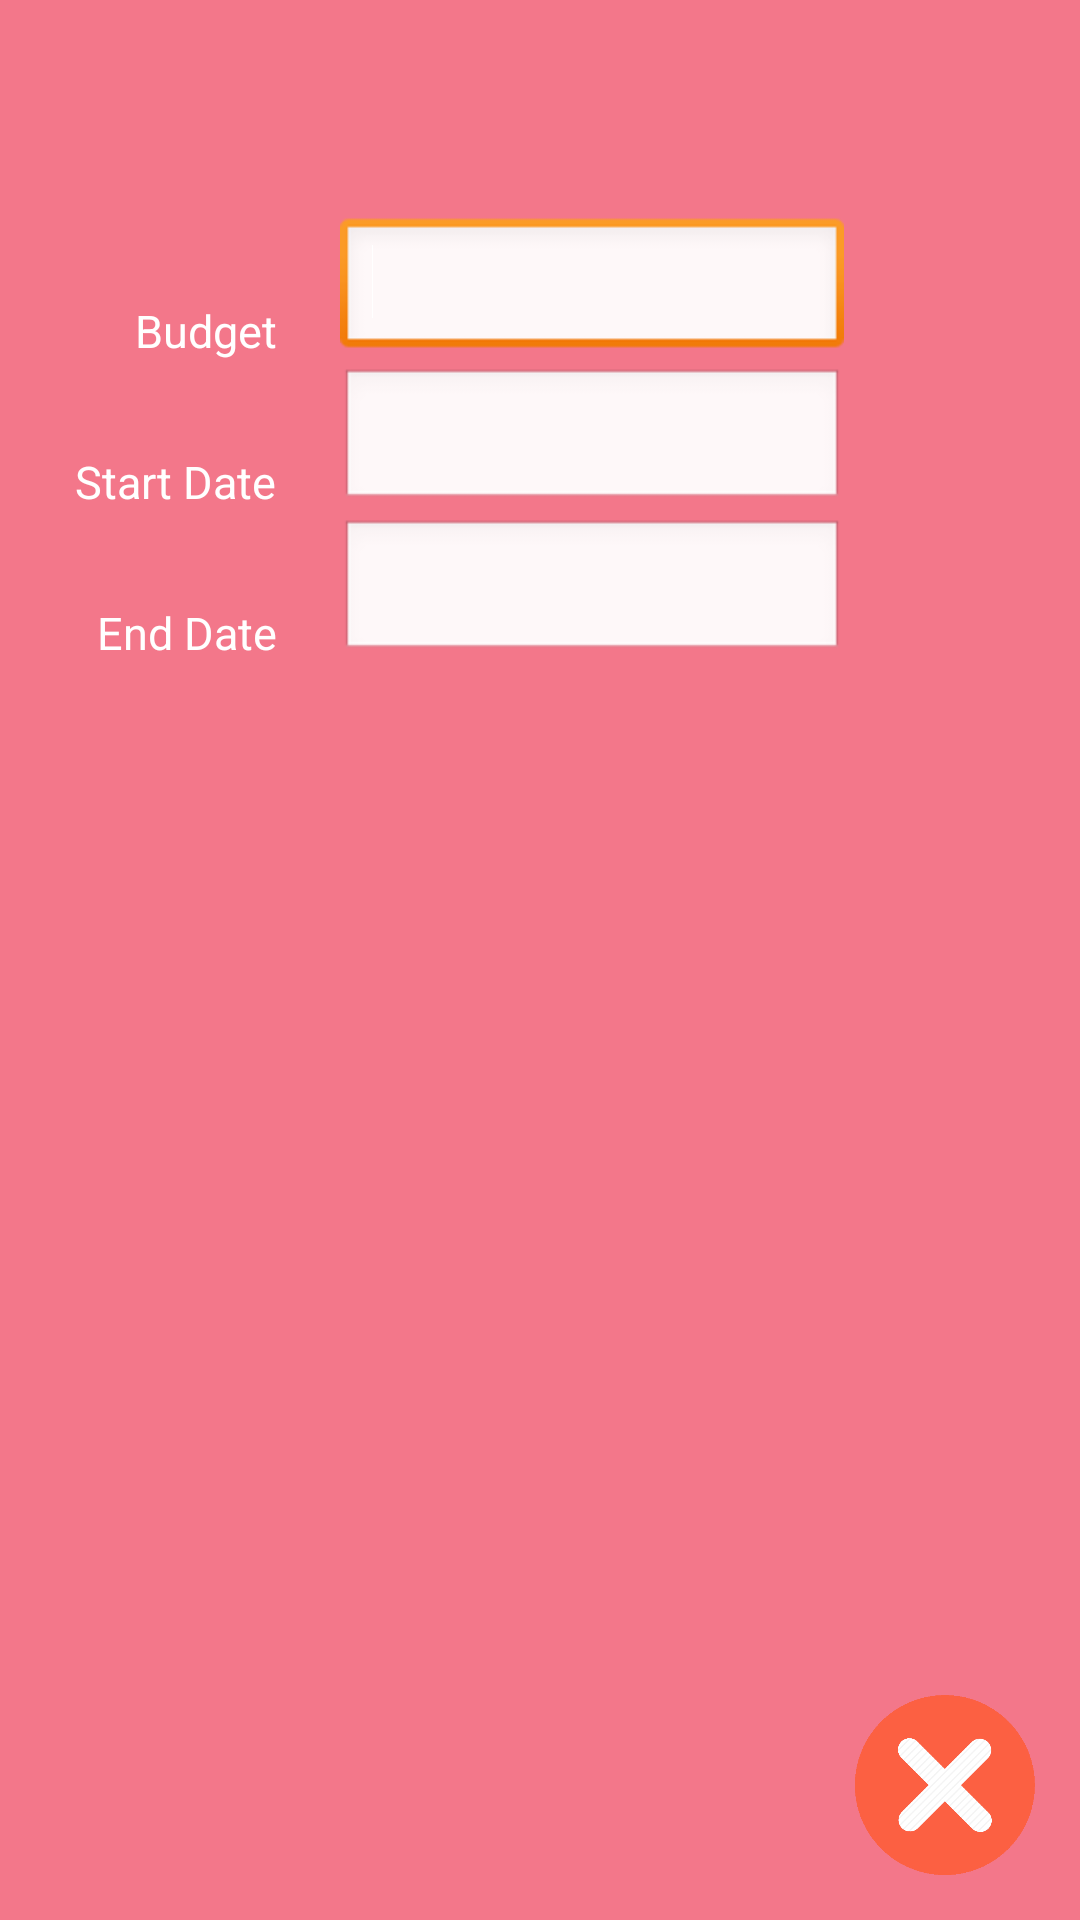

Layout XML and referenced resources for this Android screen:
<!-- AndroidManifest.xml: application theme AppTheme -->
<!-- res/layout/fragment_edit_budget.xml -->
<FrameLayout xmlns:android="http://schemas.android.com/apk/res/android"
    xmlns:tools="http://schemas.android.com/tools"
    android:layout_width="match_parent"
    android:layout_height="match_parent"
    android:background="@color/FlatPink">

    <RelativeLayout
        android:layout_width="match_parent"
        android:layout_height="match_parent" >
 
        <TextView
            android:id="@+id/EB_txtBudget"
            android:layout_width="wrap_content"
            android:layout_height="wrap_content"
            android:layout_marginLeft="45dp"
            android:layout_marginRight="21dp"
            android:layout_marginTop="100dp"
            android:text="Budget"
            android:textColor="@color/White"
            android:textSize="15sp" />

        <TextView
            android:id="@+id/EB_txtStartDate"
            android:layout_width="wrap_content"
            android:layout_height="wrap_content"
            android:layout_alignRight="@+id/EB_txtBudget"
            android:layout_below="@+id/EB_txtBudget"
            android:layout_marginTop="30dp"
            android:text="Start Date"
            android:textColor="@color/White"
            android:textSize="15sp" />

        <TextView
            android:id="@+id/EB_txtEndDate"
            android:layout_width="wrap_content"
            android:layout_height="wrap_content"
            android:layout_alignRight="@+id/EB_txtStartDate"
            android:layout_below="@+id/EB_txtStartDate"
            android:layout_marginTop="30dp"
            android:text="End Date"
            android:textColor="@color/White"
            android:textSize="15sp" />

        <EditText
            android:id="@+id/EB_editBudget"
            android:layout_width="wrap_content"
            android:layout_height="wrap_content"
            android:layout_alignBottom="@+id/EB_txtBudget"
            android:layout_toRightOf="@+id/EB_txtBudget"
            android:inputType="text"
            android:ems="8"
            android:textColor="@color/White" >

            <requestFocus android:layout_width="match_parent" />

        </EditText>

        <EditText
            android:id="@+id/EB_editStartDate"
            android:layout_width="wrap_content"
            android:layout_height="wrap_content"
            android:layout_alignBottom="@+id/EB_txtStartDate"
            android:layout_toRightOf="@+id/EB_txtBudget"
            android:ems="8"
            android:inputType="date"
            android:textColor="@color/White" />

        <EditText
            android:id="@+id/EB_editEndDate"
            android:layout_width="wrap_content"
            android:layout_height="wrap_content"
            android:layout_alignBottom="@+id/EB_txtEndDate"
            android:layout_toRightOf="@+id/EB_txtBudget"
            android:ems="8"
            android:inputType="number"
            android:textColor="@color/White" />
        
        <Button
            android:id="@+id/EB_btnSave"
            android:layout_width="60dp"
            android:layout_height="60dp"
            android:layout_alignParentBottom="true"
            android:layout_alignParentLeft="true"
            android:layout_margin="15dp"
            android:background="@drawable/save_icon" />

        <Button
            android:id="@+id/EB_btnCancel"
            android:layout_width="60dp"
            android:layout_height="60dp"
            android:layout_alignParentBottom="true"
            android:layout_alignParentRight="true"
            android:layout_margin="15dp"
            android:background="@drawable/flat_cancel_button" />

    </RelativeLayout>

</FrameLayout>
<!-- resources referenced by this layout -->
<resources>
  <color name="FlatPink">#FFF3778A</color>
  <color name="White">#FFFFFFFF</color>
  <!-- drawable flat_cancel_button: png bitmap (drawable-mdpi, 6789 bytes) -->
  <style name="AppTheme" parent="AppBaseTheme">
          
          <item name="android:spinnerItemStyle">@style/SpinnerItem</item>
          <item name="android:spinnerDropDownItemStyle">@style/SpinnerItem.DropDownItem</item>
      </style>
  <style name="AppBaseTheme" parent="android:Theme.Light">
          
      </style>
  <style name="SpinnerItem" parent="@android:style/Widget.TextView.SpinnerItem">
          <item name="android:textColor">#FFFFFF</item>
      </style>
  <style name="SpinnerItem.DropDownItem" parent="@android:style/Widget.DropDownItem.Spinner">
          <item name="android:textColor">#637489</item>
      </style>
</resources>
